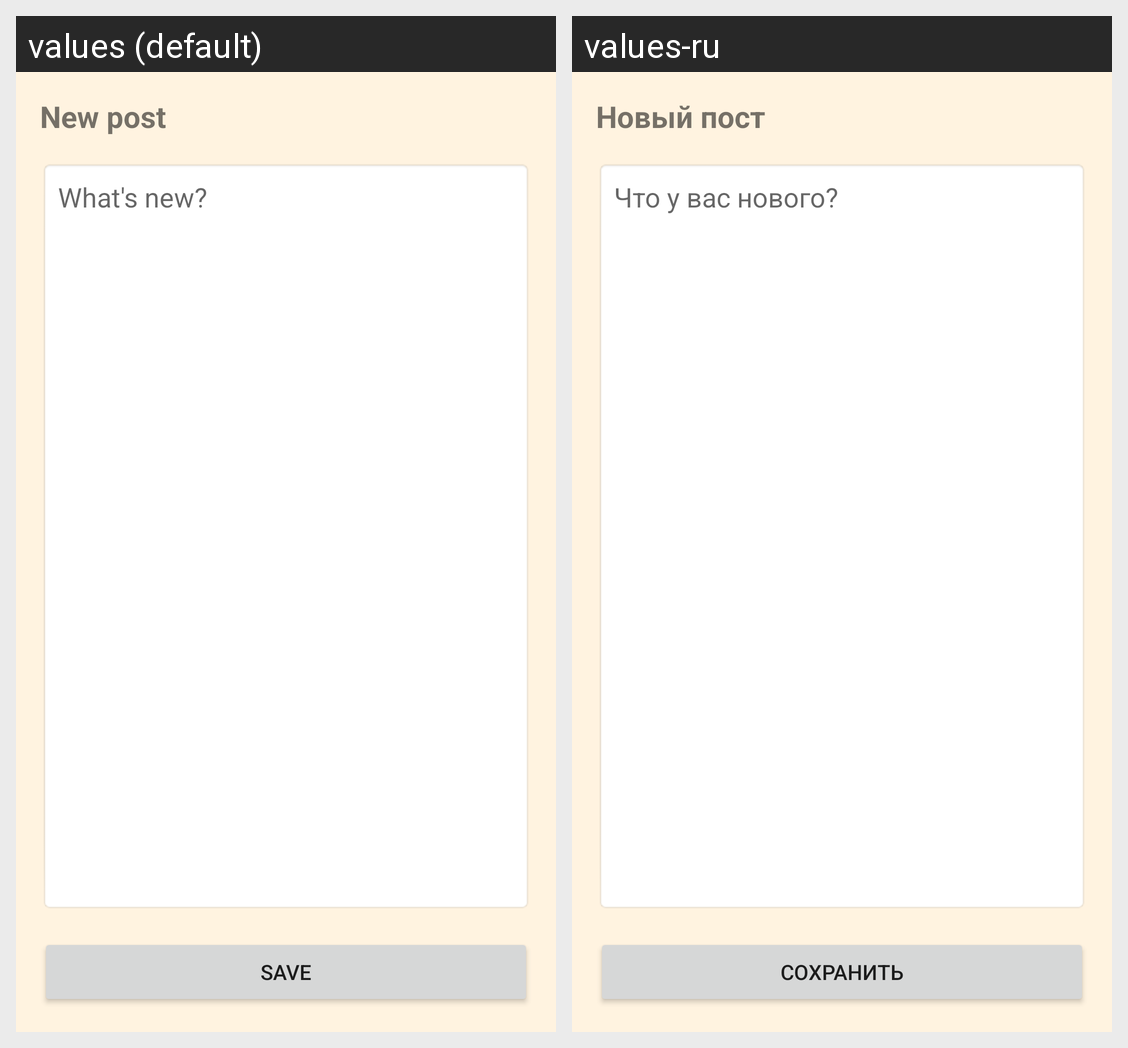

This grid shows one Android layout under two languages. Give, for every string resource on the screen, its name, the default text and each shown locale's text.
Android screen res/layout/activity_edit_post.xml rendered under 2 locales, left to right: values (default), values-ru. Device: Nexus 5 (rendered at 1080×1920; each locale shown at half size, 540×960, under a caption strip naming it); theme AppTheme.
Strings drawn on this screen, with the default value and each locale's value (text and hints the layout hard-codes, and strings that could not be matched under every locale, appear in the picture but are not listed):

edit_post_title
  values: New post
  values-ru: Новый пост

post_hint
  values: What's new?
  values-ru: Что у вас нового?

save
  values: Save
  values-ru: Сохранить
